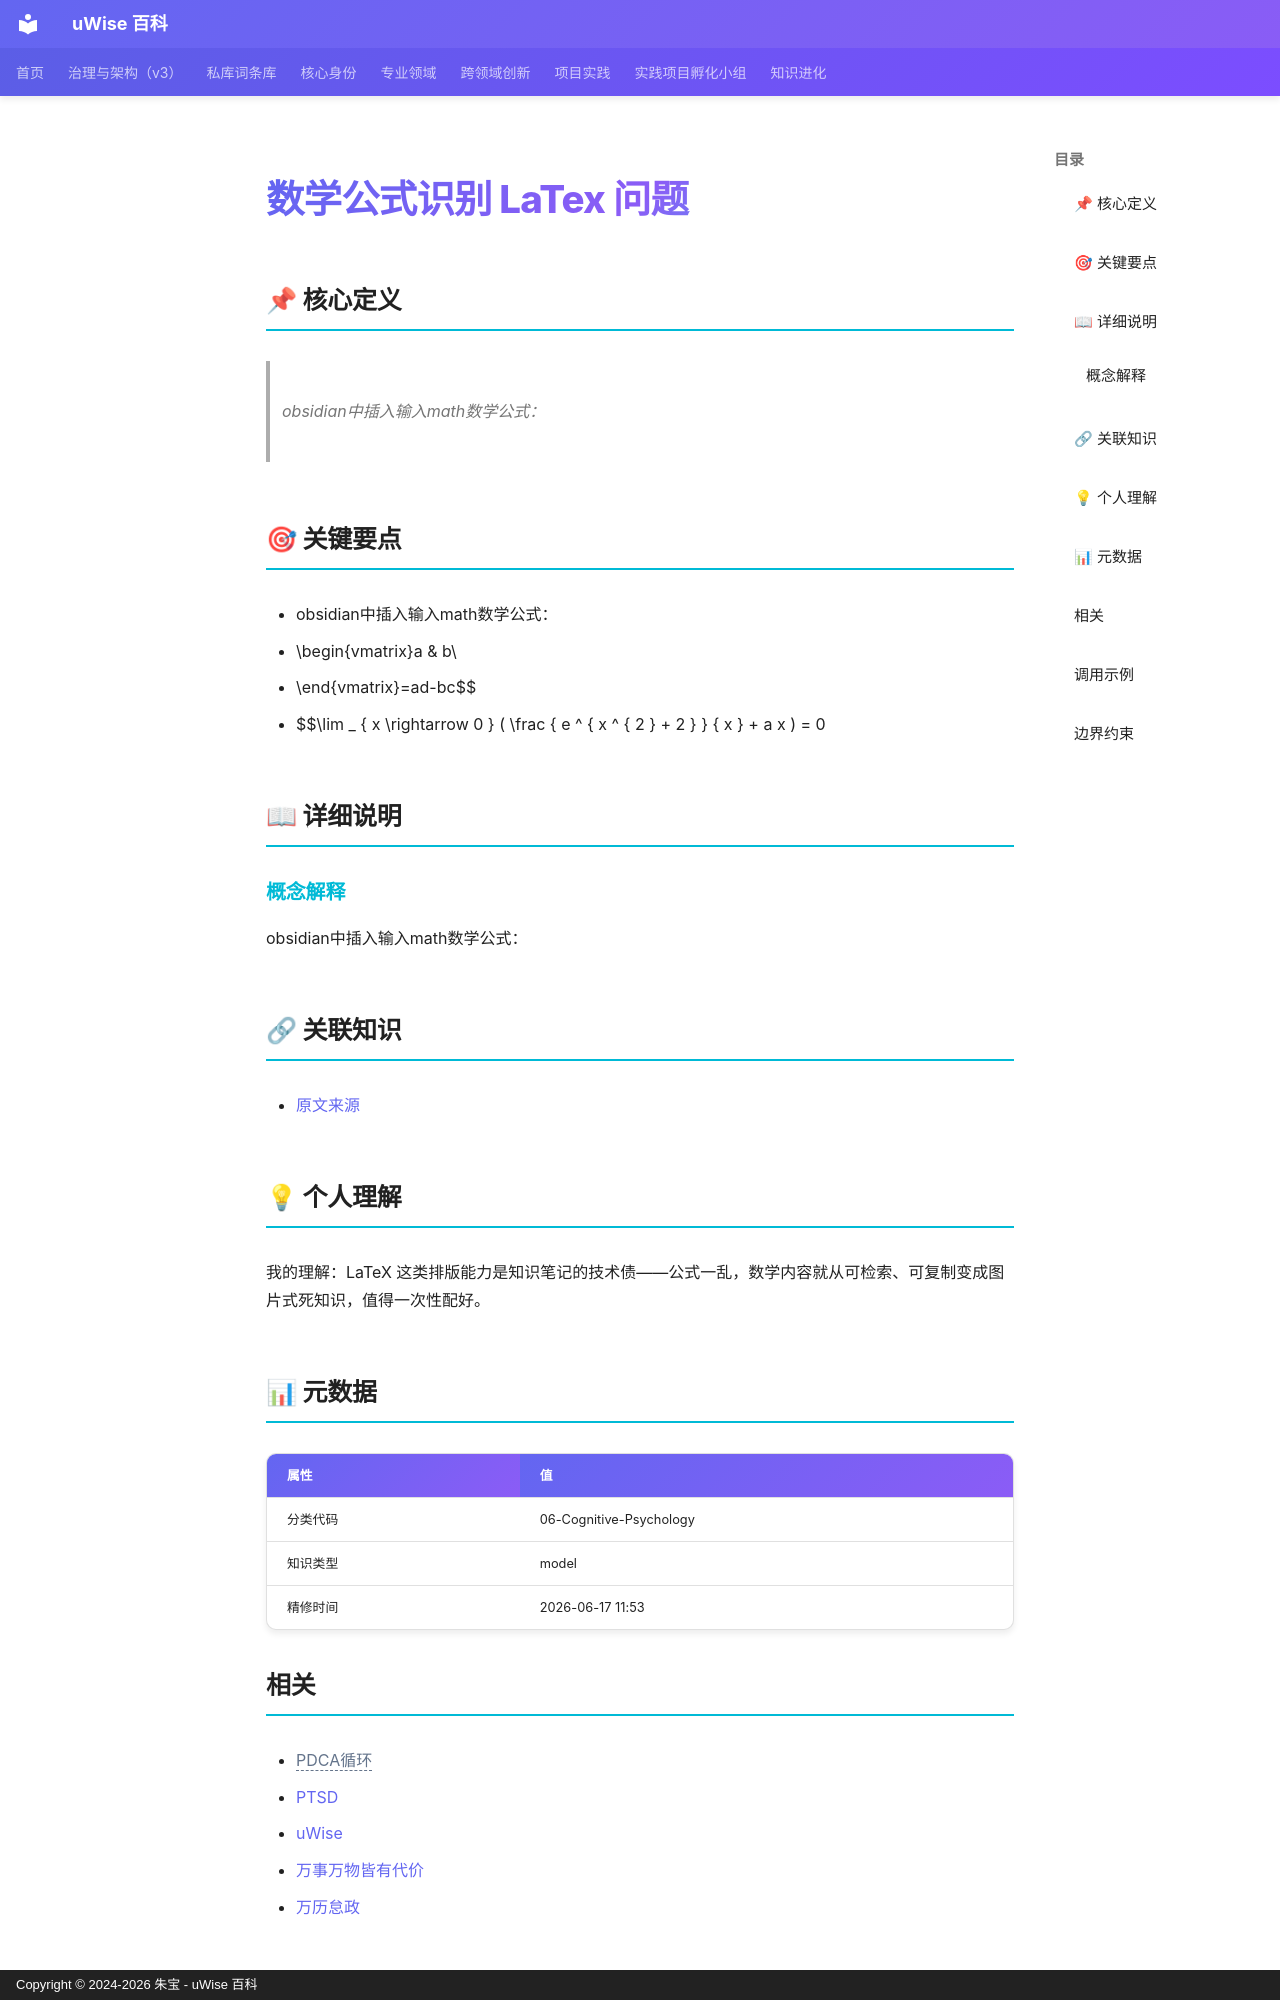

repository: zhubao315/uWise · page: vault-encyclopedia/latex-md-843b89a3/index.html · generator: mkdocs · copyright: Copyright © 2024-2026 朱宝 - uWise 百科

---
title: "数学公式识别 LaTex 问题"
description: "obsidian中插入输入math数学公式："
---

# 数学公式识别 LaTex 问题

## 📌 核心定义

> obsidian中插入输入math数学公式：

## 🎯 关键要点

- obsidian中插入输入math数学公式：
- \begin{vmatrix}a & b\\
- \end{vmatrix}=ad-bc$$
- $$\lim _ { x \rightarrow 0 } ( \frac { e ^ { x ^ { 2 } + 2 } } { x } + a x ) = 0

## 📖 详细说明

### 概念解释
obsidian中插入输入math数学公式：


## 🔗 关联知识

- [原文来源](../latex-md-843b89a3/)

## 💡 个人理解

我的理解：LaTeX 这类排版能力是知识笔记的技术债——公式一乱，数学内容就从可检索、可复制变成图片式死知识，值得一次性配好。

## 📊 元数据

| 属性 | 值 |
|------|-----|
| 分类代码 | 06-Cognitive-Psychology |
| 知识类型 | model |
| 精修时间 | 2026-06-17 11:53 |

## 相关

- <span class="uw-unresolved" data-target="PDCA循环" title="未解析的双链目标：PDCA循环">PDCA循环</span>
- [PTSD](../ptsd-md-a2e1522a/)
- [uWise](../uwise-md-5c3e1a0e/)
- [万事万物皆有代价](../md-357588bc/)
- [万历怠政](../md-99878392/)

---

## 调用示例

场景 1：判断「数学公式识别 LaTex 问题」是否适用时，先复述其核心——obsidian中插入输入math数学公式：——再对照当前事实逐项核对。
场景 2：遇到与「数学公式识别 LaTex 问题」相似的模糊情形，以要点「- obsidian中插入输入math数学公式：」为检查清单，避免只凭印象下结论。
